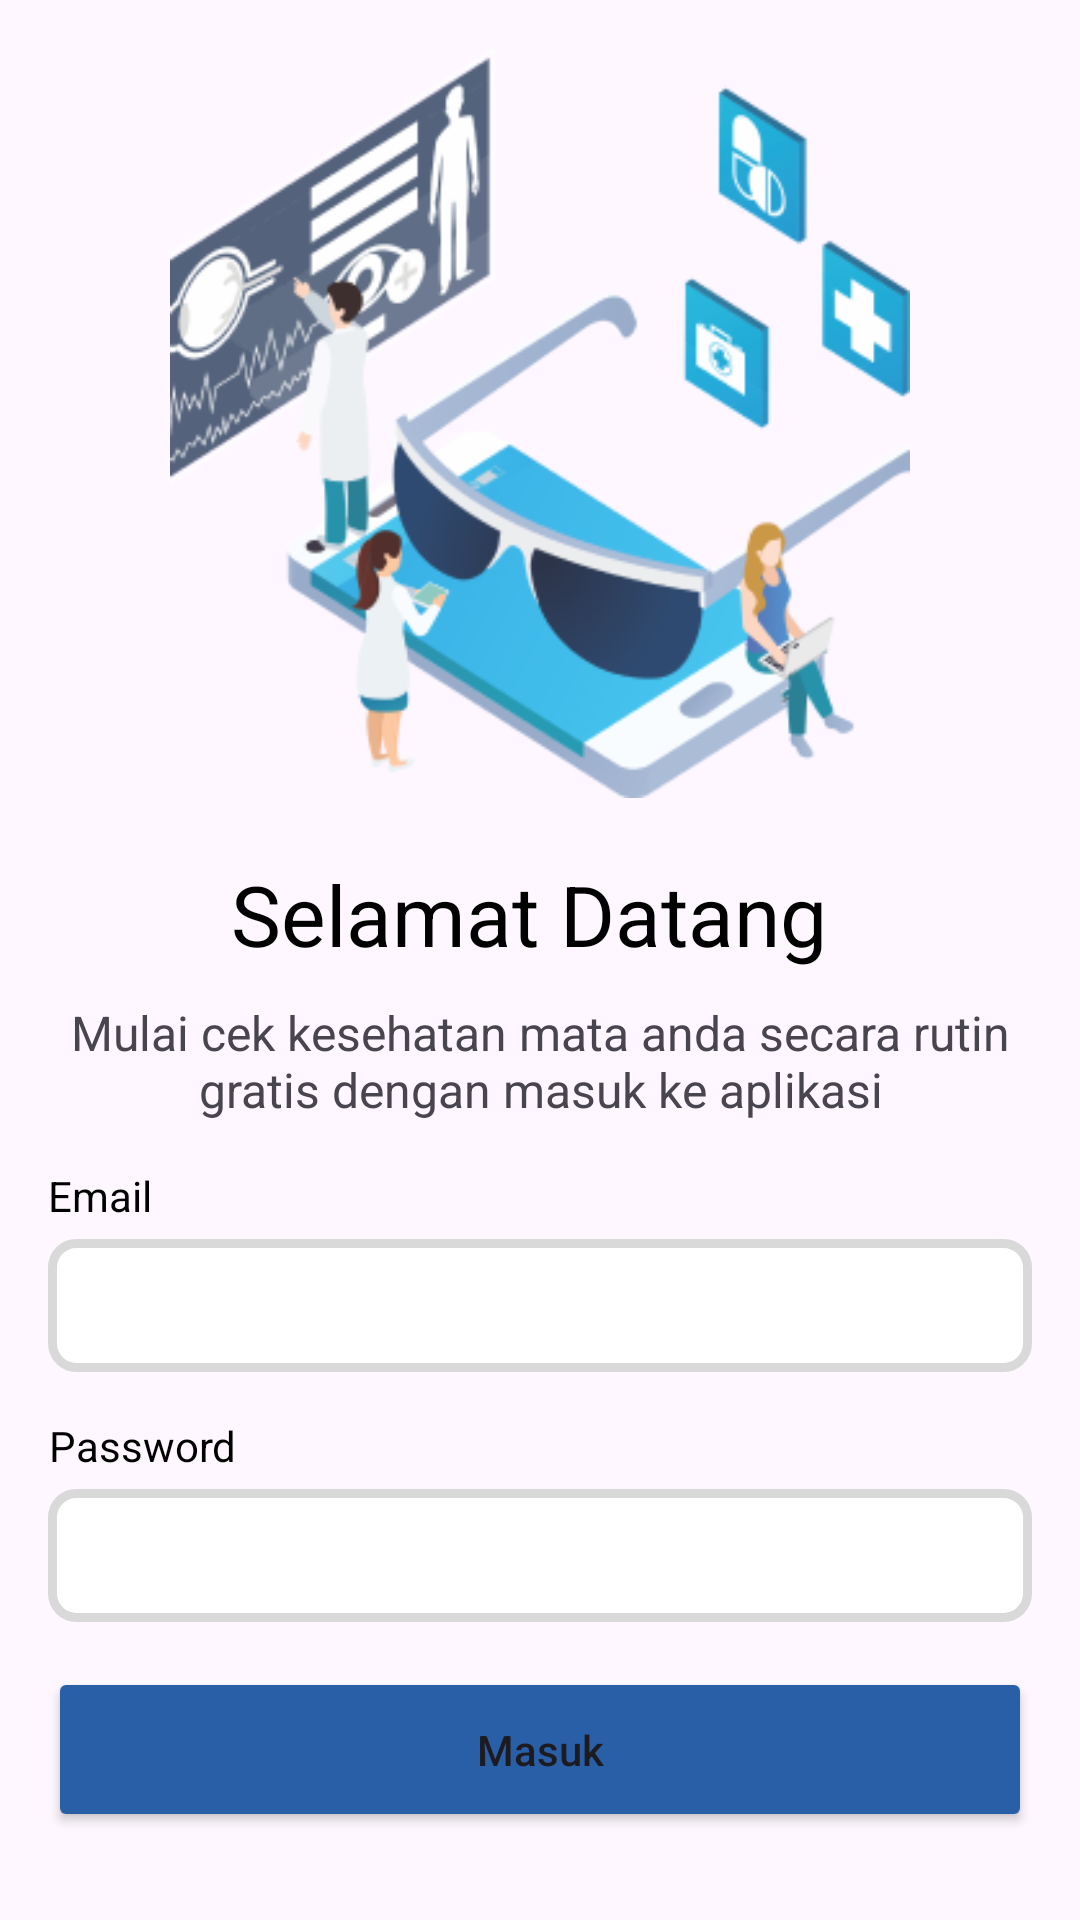

Produce the Android XML layout that renders to this screen, including the resource entries it uses.
<!-- AndroidManifest.xml: application theme Theme.Scanocular -->
<!-- res/layout/activity_login.xml -->
<?xml version="1.0" encoding="utf-8"?>
<androidx.constraintlayout.widget.ConstraintLayout xmlns:android="http://schemas.android.com/apk/res/android"
    xmlns:app="http://schemas.android.com/apk/res-auto"
    xmlns:tools="http://schemas.android.com/tools"
    android:layout_width="match_parent"
    android:layout_height="match_parent"
    android:padding="16dp"
    tools:context=".activity.login.LoginActivity">
    <RelativeLayout
        android:layout_width="match_parent"
        android:layout_height="wrap_content"
        app:layout_constraintBottom_toBottomOf="parent"
        app:layout_constraintTop_toTopOf="parent">
        <ImageView
            android:id="@+id/logo"
            android:layout_width="250dp"
            android:layout_height="250dp"
            android:layout_centerHorizontal="true"
            android:layout_marginBottom="20dp"
            android:src="@drawable/login"/>
        <TextView
            android:id="@+id/login_welcome_text"
            android:layout_width="wrap_content"
            android:layout_height="wrap_content"
            android:layout_centerHorizontal="true"
            android:layout_below="@+id/logo"
            android:text="Selamat Datang "
            android:textColor="@color/black"
            android:textSize="28sp"/>

        <TextView
            android:id="@+id/login_desc_text"
            android:layout_width="wrap_content"
            android:layout_height="wrap_content"
            android:layout_below="@id/login_welcome_text"
            android:layout_centerInParent="true"
            android:layout_marginVertical="10dp"
            android:text="@string/mulai_cek_kesehatan_mata_anda_secara_rutin_gratis_dengan_masuk_ke_aplikasi"
            android:textAlignment="center"
            android:textSize="16sp" />

        <RelativeLayout
            android:id="@+id/email_layout"
            android:layout_width="match_parent"
            android:layout_height="wrap_content"
            android:layout_below="@+id/login_desc_text"
            >
            <TextView
                android:id="@+id/email_log_label"
                android:layout_width="wrap_content"
                android:layout_height="wrap_content"
                android:layout_centerHorizontal="true"
                android:text="Email"
                android:layout_alignParentStart="true"
                android:textSize="14sp"
                android:layout_marginVertical="5dp"
                android:textAlignment="center"
                android:textColor="@color/black"

                />
            <EditText
                android:id="@+id/emailField"
                android:layout_width="match_parent"
                android:layout_height="wrap_content"
                android:inputType="textEmailAddress"
                android:autofillHints="emailAddress"
                android:layout_below="@+id/email_log_label"
                android:background="@drawable/edit_text_bg"
                android:paddingHorizontal="20dp"
                android:paddingVertical="10dp"
                tools:ignore="LabelFor" />
        </RelativeLayout>

        <RelativeLayout
            android:id="@+id/password_layout"
            android:layout_width="match_parent"
            android:layout_height="wrap_content"
            android:layout_below="@+id/email_layout"
            android:layout_marginTop="10dp"
            >
            <TextView
                android:id="@+id/password_log_label"
                android:layout_width="wrap_content"
                android:layout_height="wrap_content"
                android:layout_centerHorizontal="true"
                android:text="@string/password"
                android:layout_alignParentStart="true"
                android:textSize="14sp"
                android:layout_marginVertical="5dp"
                android:textAlignment="center"
                android:textColor="@color/black"
                />
            <EditText
                android:id="@+id/passwordField"
                android:layout_width="match_parent"
                android:layout_height="wrap_content"
                android:inputType="textPassword"
                android:autofillHints="emailAddress"
                android:layout_below="@+id/password_log_label"
                android:paddingHorizontal="20dp"
                android:paddingVertical="10dp"
                android:background="@drawable/edit_text_bg"
                tools:ignore="LabelFor" />
        </RelativeLayout>

        <Button
            android:id="@+id/button_log"
            android:layout_marginTop="15dp"
            android:layout_below="@+id/password_layout"
            android:layout_width="match_parent"
            android:layout_height="55dp"
            android:text="@string/masuk"
            android:backgroundTint="@color/colorPrimary"
            app:cornerRadius="10dp"
            android:textAllCaps="false"
            />
        <TextView
            android:id="@+id/logintoreg"
            android:layout_width="match_parent"
            android:layout_height="wrap_content"
            android:layout_centerHorizontal="true"
            android:text="@string/belum_memiliki_akun_daftar_sekarang"
            android:layout_alignParentStart="true"
            android:textSize="16sp"
            android:textColor="@color/colorPrimary"
            android:layout_below="@+id/button_log"
            android:layout_marginVertical="10dp"
            android:textAlignment="center"
            />
    </RelativeLayout>
</androidx.constraintlayout.widget.ConstraintLayout>
<!-- resources referenced by this layout -->
<resources>
  <color name="black">#FF000000</color>
  <color name="colorPrimary">#295FA6</color>
  <!-- drawable edit_text_bg (drawable) -->
  <?xml version="1.0" encoding="utf-8"?>
  <selector xmlns:android="http://schemas.android.com/apk/res/android">
      <item android:state_enabled="true" android:state_focused="false">
          <shape android:shape="rectangle">
              <solid android:color="@android:color/white" />
              <corners android:radius="8dp" />
              <stroke android:color="@color/gray1" android:width="3dp" />
          </shape>
      </item>
      
      <item android:state_enabled="true" android:state_focused="true">
          <shape android:shape="rectangle">
              <solid android:color="@android:color/white" />
              <corners android:radius="8dp" />
              <stroke android:color="@color/colorPrimary" android:width="3dp" />
          </shape>
      </item>
  </selector>
  <!-- drawable login: png bitmap (drawable, 52647 bytes) -->
  <string name="belum_memiliki_akun_daftar_sekarang">Belum memiliki akun? Daftar sekarang</string>
  <string name="masuk">Masuk</string>
  <string name="mulai_cek_kesehatan_mata_anda_secara_rutin_gratis_dengan_masuk_ke_aplikasi">Mulai cek kesehatan mata anda secara rutin gratis dengan masuk ke aplikasi</string>
  <string name="password">Password</string>
  <style name="Theme.Scanocular" parent="Base.Theme.Scanocular" />
  <color name="gray1">#D9D9D9</color>
  <style name="Base.Theme.Scanocular" parent="Theme.Material3.DayNight.NoActionBar">
          
          
      </style>
</resources>
